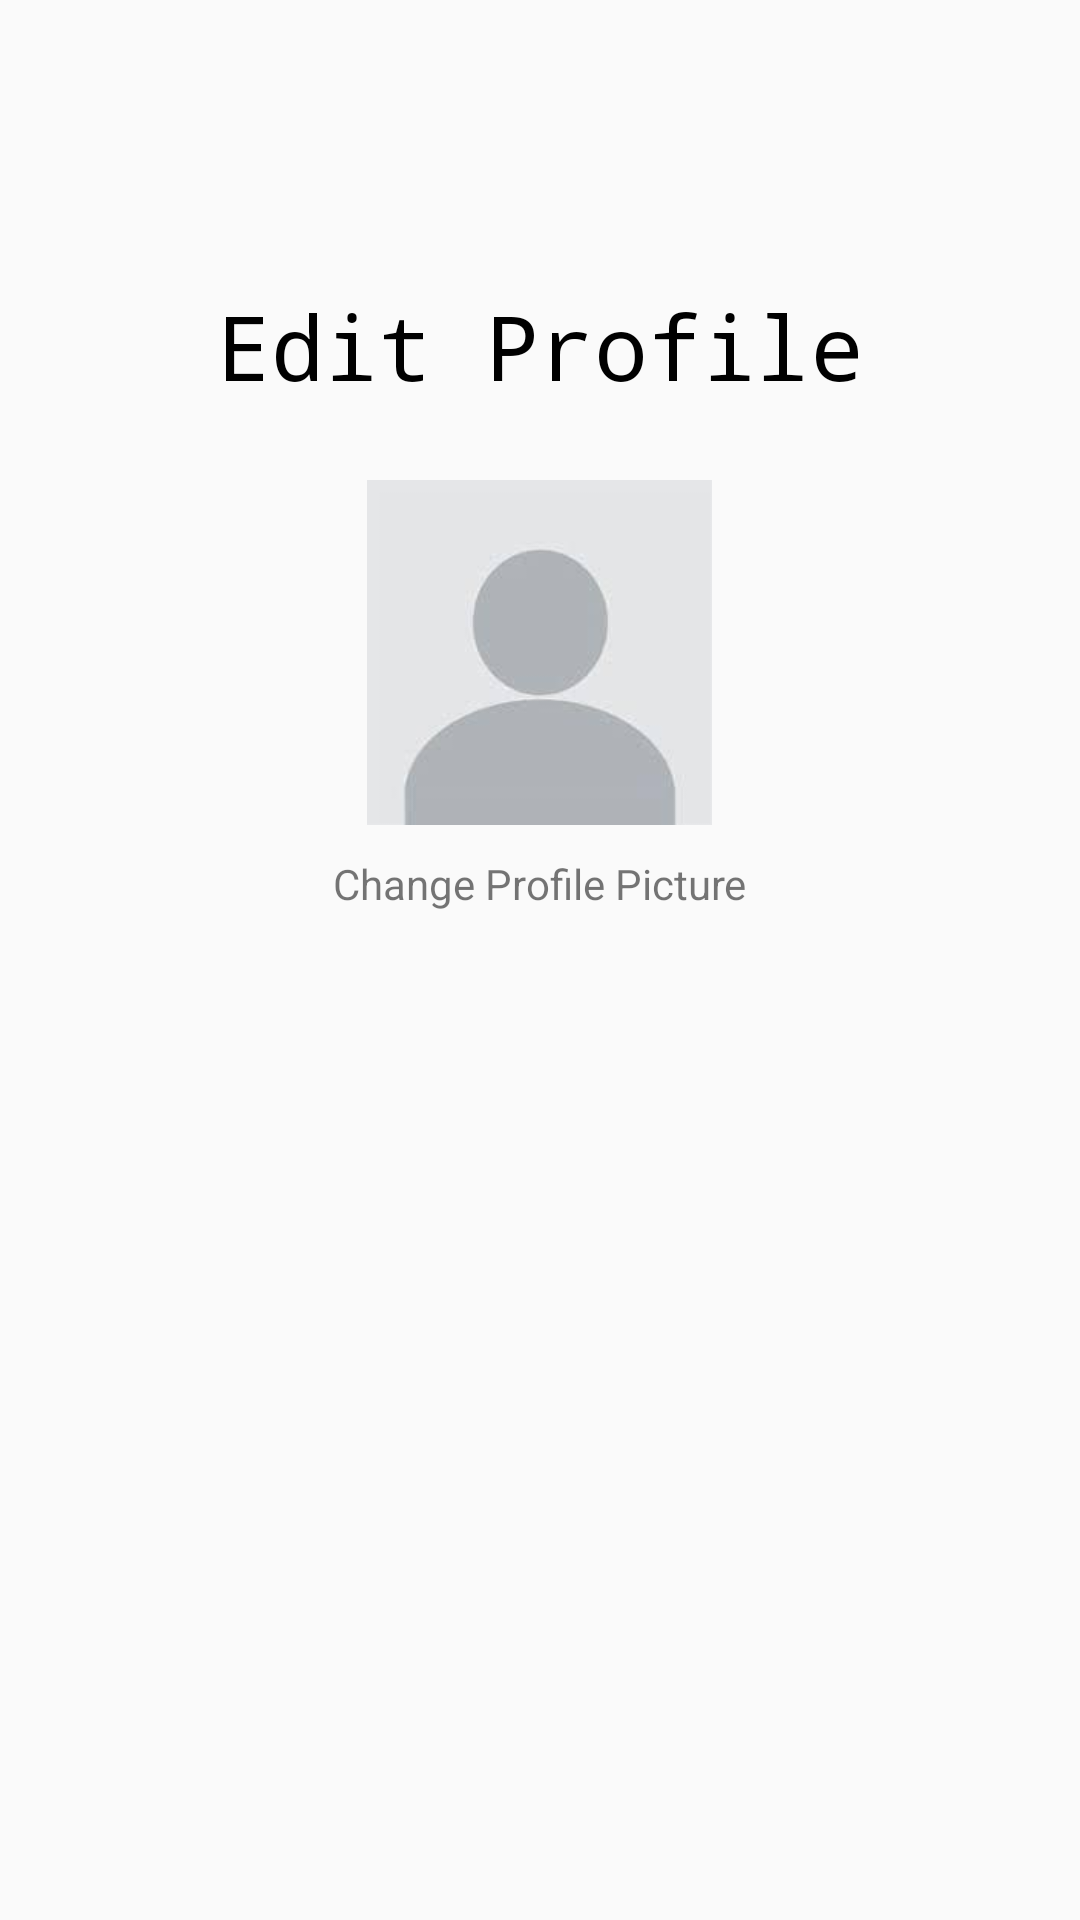

Reconstruct the res/layout file that produces this screen, plus the resources it refers to.
<!-- AndroidManifest.xml: application theme Theme.OCEDv1 -->
<!-- res/layout/activity_edit_picture.xml -->
<?xml version="1.0" encoding="utf-8"?>
<RelativeLayout xmlns:android="http://schemas.android.com/apk/res/android"
    android:layout_width="match_parent"
    android:layout_height="match_parent"
    xmlns:tools="http://schemas.android.com/tools"
    xmlns:app="http://schemas.android.com/apk/res-auto"
    >

    <ImageView
        android:id="@+id/imagechange"
        android:layout_centerInParent="true"
        android:layout_width="115dp"
        android:layout_height="115dp"
        android:layout_alignParentTop="true"
        android:layout_marginTop="160dp"
        android:src="@drawable/user" />

    <Button
        android:id="@+id/back"
        android:layout_width="144dp"
        android:layout_height="wrap_content"
        android:layout_alignParentStart="true"
        android:layout_alignParentTop="true"
        android:layout_alignParentBottom="true"
        android:layout_centerHorizontal="true"
        android:layout_marginStart="222dp"
        android:layout_marginTop="364dp"
        android:layout_marginBottom="483dp"
        android:backgroundTint="@color/white"
        android:minHeight="48dp"
        android:text="Close"
        android:textColor="@color/black"
        android:textSize="10dp"
        app:strokeColor="@color/black"
        app:strokeWidth="1dp"
        tools:ignore="MissingConstraints,TouchTargetSizeCheck"
        tools:layout_editor_absoluteX="106dp"
        tools:layout_editor_absoluteY="734dp" />

    <Button
        android:id="@+id/save"
        android:layout_width="144dp"
        android:layout_height="wrap_content"
        android:layout_alignParentStart="true"
        android:layout_alignParentTop="true"
        android:layout_alignParentBottom="true"
        android:layout_centerHorizontal="true"
        android:layout_marginStart="55dp"
        android:layout_marginTop="365dp"
        android:layout_marginBottom="482dp"
        android:backgroundTint="@color/white"
        android:minHeight="48dp"
        android:text="Save Change"
        android:textColor="@color/black"
        android:textSize="10dp"
        app:strokeColor="@color/black"
        app:strokeWidth="1dp"
        tools:ignore="MissingConstraints,TouchTargetSizeCheck"
        tools:layout_editor_absoluteX="106dp"
        tools:layout_editor_absoluteY="734dp" />

    <TextView
        android:layout_width="wrap_content"
        android:layout_height="wrap_content"
        android:layout_alignParentTop="true"
        android:layout_marginTop="95dp"
        android:fontFamily="monospace"
        android:layout_centerInParent="true"
        android:text="Edit Profile"
        android:textColor="@color/black"
        android:textSize="30dp" />

    <TextView
        android:layout_width="wrap_content"
        android:layout_height="wrap_content"
        android:layout_centerInParent="true"
        android:layout_alignParentTop="true"
        android:layout_marginTop="285dp"
        android:text="Change Profile Picture" />


</RelativeLayout>
<!-- resources referenced by this layout -->
<resources>
  <!-- drawable user: jpg bitmap (drawable-v24, 1744 bytes) -->
  <style name="Theme.OCEDv1" parent="Theme.AppCompat.Light.NoActionBar">
          
          <item name="colorPrimary">@color/purple_500</item>
          <item name="colorPrimaryVariant">@color/purple_700</item>
          <item name="colorOnPrimary">@color/white</item>
          
          <item name="colorSecondary">@color/teal_200</item>
          <item name="colorSecondaryVariant">@color/teal_700</item>
          <item name="colorOnSecondary">@color/black</item>
          
          <item name="android:statusBarColor" tools:targetApi="l">@color/black</item>
          
      </style>
  <!-- not gathered from this repository: default colours our renderer supplied (Android Studio template values) -->
  <color name="purple_500">#FF6200EE</color>
  <color name="purple_700">#FF3700B3</color>
  <color name="teal_200">#FF03DAC5</color>
  <color name="teal_700">#FF018786</color>
  <color name="black">#FF000000</color>
  <color name="white">#FFFFFFFF</color>
</resources>
